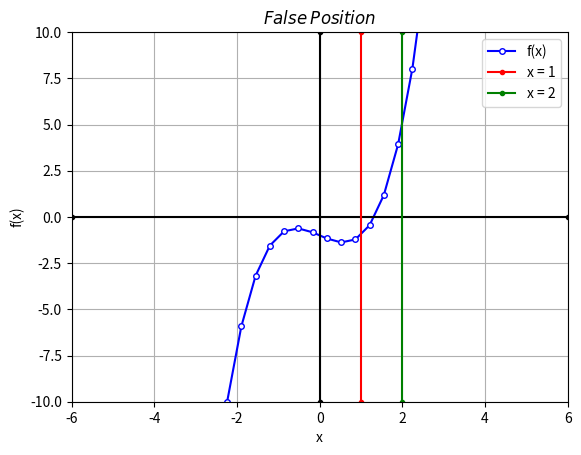

Recreate this plot in Python. (Note: this script raises an exception after producing the figure.)
import numpy as np
import matplotlib.pyplot as plt

def fx(x):
    return (x**3) - x - 1

def false_pos(l,u,e,itr):
    if fx(l)*fx(u) > 0:
        print("Invalid bounds , enter new bounds")
        l = float(input("Lower Bound = "))
        u = float(input("Upper Bound = "))
        return false_pos(l,u,e,itr)
    
    if fx(l) == 0: return l
    if fx(u) == 0: return u
    
    r_prev = 0
    
    for i in range(1,itr+1,1):
        r = (u*fx(l) - l*fx(u))/(fx(l)-fx(u))
        
        if fx(l)*fx(r) > 0:
            l = r
        elif fx(l)*fx(r) < 0:
            u = r 
    
        else:
            error = 0
            print("Iteration : {0:2d} Error : {1:3.4f}%".format(i, error))     
            return r
        
        if i != 1:
            if r == 0:
                r += 0.00001
            
            error = abs(((r-r_prev)/r)*100)
            print("Iteration : {0:2d} Error : {1:3.4f}%".format(i, error))
            if error <= e:
                return r
        
        else:
            print("Iteration : {0:2d}".format(i))
        
        if i == itr:
            print("Iteration limit reached")
            return r
        r_prev = r
        

plt.close('all')
        
#Code for plotting

xleft = -5
xright = 5
ydown = -10
yup = 10

xpoints = np.linspace(xleft,xright,30)
ypoints = fx(xpoints)

plt.plot(xpoints, ypoints, '.-b', markersize = 8, label='f(x)', markerfacecolor='w')
plt.plot([xleft-1,xright+1],[0,0], '.-k') #x-axis
plt.plot([0,0],[ydown,yup], '.-k') #y-axis
plt.plot([1,1],[ydown,yup], '.-r', label='x = 1') 
plt.plot([2,2],[ydown,yup], '.-g', label='x = 2') 

plt.legend(loc='best')

plt.xlim([xleft-1,xright+1])
plt.ylim([ydown,yup])

# plt.xticks(np.arange(xleft,xright,11))
# plt.yticks(np.linspace(-ydown,yup,11))

plt.xlabel("x")
plt.ylabel("f(x)")

plt.grid()

plt.title("$False$ $Position$")
plt.show()
        

        
# Code for False Position

print("False Position")

lower_bound = float(input("Lower Bound = "))
upper_bound = float(input("Upper Bound = "))
approxerr = float(input("Expected relative approximation error = "))
iterations = int(input("Iterations = "))

result = false_pos(lower_bound, upper_bound, approxerr, iterations)
print("Approximate result = {0:3.4f}".format(result))
    


    